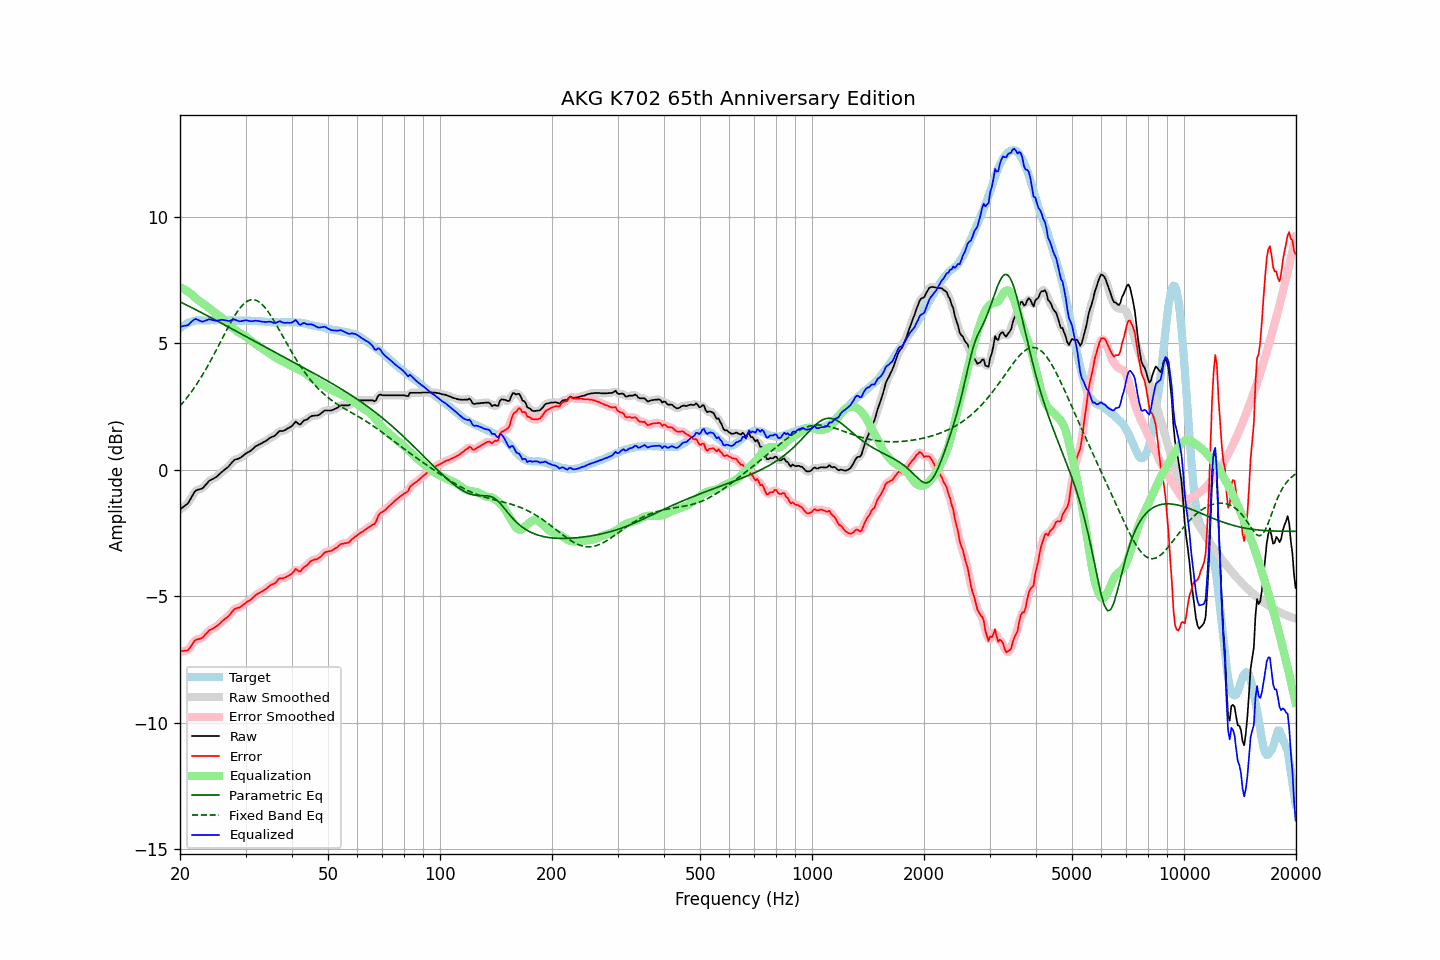

The data file committed next to this chart (first rows):
frequency, raw, error, smoothed, error_smoothed, equalization, parametric_eq, fixed_band_eq, equalized_raw, equalized_smoothed, target
20.00, -1.57, -7.17, -1.57, -7.16, 7.23, 6.64, 2.52, 5.65, 5.66, 5.59
20.20, -1.52, -7.17, -1.53, -7.17, 7.19, 6.61, 2.59, 5.67, 5.67, 5.64
20.40, -1.47, -7.17, -1.48, -7.17, 7.16, 6.58, 2.67, 5.69, 5.68, 5.69
20.61, -1.42, -7.15, -1.43, -7.16, 7.12, 6.55, 2.75, 5.70, 5.70, 5.72
20.81, -1.37, -7.15, -1.38, -7.15, 7.08, 6.52, 2.82, 5.71, 5.71, 5.78
21.02, -1.32, -7.14, -1.30, -7.11, 7.04, 6.49, 2.91, 5.72, 5.74, 5.81
21.23, -1.21, -7.05, -1.21, -7.05, 7.00, 6.46, 2.99, 5.79, 5.78, 5.83
21.44, -1.10, -6.96, -1.10, -6.96, 6.95, 6.42, 3.08, 5.85, 5.85, 5.85
21.66, -0.99, -6.87, -0.99, -6.86, 6.89, 6.39, 3.17, 5.90, 5.91, 5.87
21.87, -0.88, -6.77, -0.89, -6.78, 6.83, 6.36, 3.26, 5.95, 5.94, 5.88
22.09, -0.81, -6.72, -0.82, -6.73, 6.78, 6.33, 3.35, 5.96, 5.95, 5.90
22.31, -0.79, -6.71, -0.79, -6.70, 6.72, 6.29, 3.45, 5.93, 5.94, 5.91
22.54, -0.77, -6.69, -0.77, -6.69, 6.67, 6.26, 3.55, 5.90, 5.90, 5.91
22.76, -0.75, -6.67, -0.75, -6.67, 6.63, 6.23, 3.65, 5.88, 5.88, 5.91
22.99, -0.73, -6.64, -0.72, -6.63, 6.59, 6.19, 3.75, 5.85, 5.87, 5.90
23.22, -0.66, -6.57, -0.67, -6.57, 6.54, 6.16, 3.86, 5.88, 5.88, 5.90
23.45, -0.59, -6.50, -0.59, -6.50, 6.50, 6.13, 3.97, 5.91, 5.90, 5.90
23.69, -0.52, -6.44, -0.52, -6.43, 6.45, 6.09, 4.08, 5.93, 5.93, 5.91
23.92, -0.44, -6.36, -0.45, -6.37, 6.40, 6.06, 4.19, 5.96, 5.94, 5.91
24.16, -0.40, -6.32, -0.41, -6.32, 6.35, 6.03, 4.31, 5.94, 5.94, 5.91
24.40, -0.37, -6.30, -0.37, -6.29, 6.30, 5.99, 4.43, 5.92, 5.93, 5.92
24.65, -0.34, -6.26, -0.34, -6.26, 6.25, 5.96, 4.55, 5.91, 5.91, 5.91
24.89, -0.30, -6.22, -0.30, -6.22, 6.20, 5.93, 4.67, 5.90, 5.90, 5.91
25.14, -0.26, -6.18, -0.26, -6.17, 6.16, 5.89, 4.79, 5.90, 5.90, 5.91
25.39, -0.20, -6.13, -0.20, -6.12, 6.11, 5.86, 4.91, 5.91, 5.91, 5.92
25.65, -0.14, -6.07, -0.14, -6.06, 6.07, 5.82, 5.03, 5.92, 5.92, 5.92
25.91, -0.08, -6.00, -0.09, -6.00, 6.02, 5.79, 5.16, 5.93, 5.93, 5.91
26.16, -0.03, -5.95, -0.03, -5.95, 5.96, 5.76, 5.28, 5.93, 5.93, 5.91
26.43, 0.02, -5.90, 0.02, -5.90, 5.90, 5.72, 5.40, 5.92, 5.91, 5.91
26.69, 0.07, -5.85, 0.07, -5.85, 5.83, 5.69, 5.52, 5.90, 5.90, 5.91
26.96, 0.12, -5.80, 0.12, -5.79, 5.77, 5.65, 5.65, 5.89, 5.89, 5.91
27.23, 0.19, -5.73, 0.19, -5.72, 5.71, 5.62, 5.76, 5.89, 5.90, 5.91
27.50, 0.27, -5.65, 0.27, -5.65, 5.65, 5.58, 5.88, 5.92, 5.92, 5.91
27.77, 0.34, -5.57, 0.34, -5.57, 5.60, 5.55, 5.98, 5.94, 5.93, 5.90
28.05, 0.40, -5.51, 0.39, -5.51, 5.55, 5.52, 6.09, 5.94, 5.93, 5.90
28.33, 0.42, -5.48, 0.42, -5.48, 5.50, 5.48, 6.19, 5.92, 5.92, 5.89
28.62, 0.44, -5.46, 0.44, -5.46, 5.45, 5.45, 6.29, 5.89, 5.89, 5.89
28.90, 0.46, -5.45, 0.46, -5.44, 5.41, 5.41, 6.37, 5.87, 5.88, 5.90
29.19, 0.50, -5.40, 0.50, -5.40, 5.38, 5.38, 6.45, 5.88, 5.88, 5.89
29.48, 0.55, -5.36, 0.55, -5.35, 5.34, 5.34, 6.52, 5.89, 5.89, 5.90
29.78, 0.60, -5.30, 0.60, -5.30, 5.31, 5.31, 6.58, 5.90, 5.91, 5.89
30.08, 0.65, -5.26, 0.64, -5.26, 5.27, 5.27, 6.63, 5.91, 5.91, 5.90
30.38, 0.69, -5.21, 0.68, -5.21, 5.22, 5.24, 6.67, 5.91, 5.90, 5.89
30.68, 0.72, -5.18, 0.72, -5.18, 5.17, 5.20, 6.70, 5.89, 5.89, 5.89
30.99, 0.76, -5.14, 0.76, -5.13, 5.12, 5.17, 6.72, 5.88, 5.88, 5.89
31.30, 0.81, -5.08, 0.81, -5.08, 5.07, 5.13, 6.73, 5.88, 5.88, 5.88
31.61, 0.87, -5.02, 0.87, -5.02, 5.02, 5.10, 6.73, 5.89, 5.89, 5.88
31.93, 0.93, -4.96, 0.92, -4.96, 4.98, 5.07, 6.71, 5.90, 5.89, 5.88
32.24, 0.96, -4.92, 0.96, -4.92, 4.93, 5.03, 6.69, 5.89, 5.89, 5.87
32.57, 1.00, -4.88, 1.00, -4.88, 4.89, 5.00, 6.65, 5.88, 5.88, 5.87
32.89, 1.03, -4.85, 1.03, -4.84, 4.84, 4.96, 6.60, 5.87, 5.87, 5.87
33.22, 1.06, -4.81, 1.06, -4.81, 4.80, 4.93, 6.54, 5.86, 5.86, 5.86
33.55, 1.10, -4.77, 1.09, -4.77, 4.76, 4.89, 6.48, 5.86, 5.85, 5.86
33.89, 1.13, -4.73, 1.13, -4.73, 4.72, 4.86, 6.41, 5.85, 5.85, 5.85
34.23, 1.17, -4.69, 1.17, -4.68, 4.68, 4.82, 6.33, 5.85, 5.85, 5.85
34.57, 1.22, -4.63, 1.22, -4.63, 4.64, 4.79, 6.24, 5.86, 5.86, 5.84
34.92, 1.27, -4.58, 1.26, -4.58, 4.59, 4.76, 6.14, 5.86, 5.85, 5.84
35.27, 1.30, -4.54, 1.29, -4.54, 4.54, 4.72, 6.04, 5.84, 5.84, 5.83
35.62, 1.32, -4.52, 1.32, -4.52, 4.50, 4.69, 5.94, 5.81, 5.82, 5.83
35.97, 1.35, -4.49, 1.36, -4.48, 4.45, 4.65, 5.83, 5.80, 5.81, 5.83
... 635 more rows
